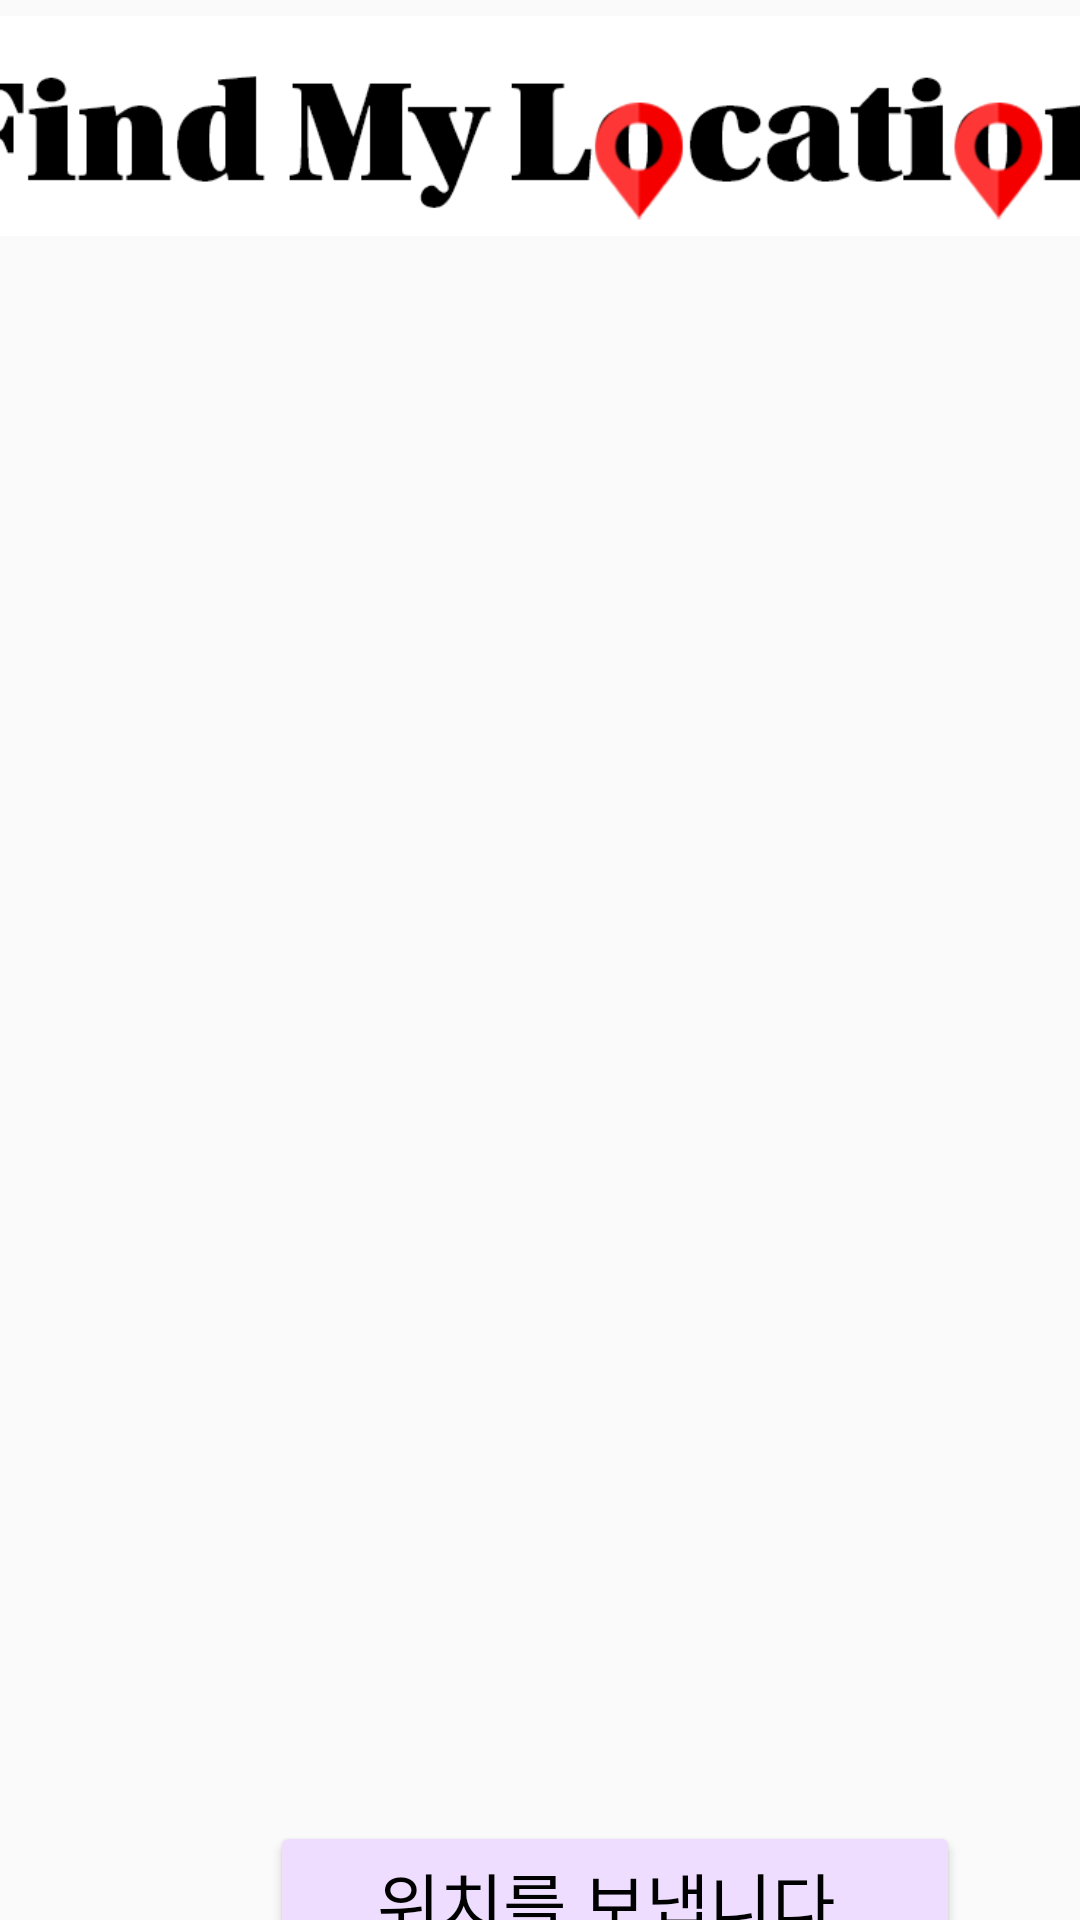

This screen was rendered from an Android layout file. Write that file and the resources it references.
<!-- AndroidManifest.xml: application theme Theme.FML -->
<!-- res/layout/main.xml -->
<?xml version="1.0" encoding="utf-8"?>
<androidx.constraintlayout.widget.ConstraintLayout xmlns:android="http://schemas.android.com/apk/res/android"
    xmlns:app="http://schemas.android.com/apk/res-auto"
    android:layout_width="match_parent"
    android:layout_height="match_parent"
    xmlns:tools="http://schemas.android.com/tools"
    tools:context=".Main">

    <RelativeLayout
        android:id="@+id/mapview"
        android:layout_width="363dp"
        android:layout_height="473dp"
        android:layout_marginStart="27dp"
        android:layout_marginTop="20dp"
        android:layout_marginEnd="27dp"
        app:layout_constraintEnd_toEndOf="parent"
        app:layout_constraintStart_toStartOf="parent"
        app:layout_constraintTop_toBottomOf="@+id/imageView4">

    </RelativeLayout>

    <Button
        android:id="@+id/Btn_SendGps"
        android:layout_width="230dp"
        android:layout_height="50dp"
        android:layout_marginStart="90dp"
        android:layout_marginTop="30dp"
        android:layout_marginEnd="91dp"
        android:layout_marginBottom="113dp"
        android:text="위치를 보냅니다."
        android:textColor="@color/black"
        android:textSize="23sp"
        android:backgroundTint="#eeddff"
        app:layout_constraintBottom_toBottomOf="parent"
        app:layout_constraintEnd_toEndOf="parent"
        app:layout_constraintHorizontal_bias="0.0"
        app:layout_constraintStart_toStartOf="parent"
        app:layout_constraintTop_toBottomOf="@+id/mapview"
        app:layout_constraintVertical_bias="0.0" />

    <ImageView
        android:id="@+id/imageView4"
        android:layout_width="414dp"
        android:layout_height="84dp"
        android:layout_marginBottom="4dp"
        android:src="@drawable/logonv1"
        app:layout_constraintBottom_toTopOf="@+id/mapview"
        app:layout_constraintEnd_toEndOf="parent"
        app:layout_constraintStart_toStartOf="parent"
        app:layout_constraintTop_toTopOf="parent" />


</androidx.constraintlayout.widget.ConstraintLayout>
<!-- resources referenced by this layout -->
<resources>
  <!-- drawable logonv1: png bitmap (drawable, 17287 bytes) -->
  <style name="Theme.FML" parent="Theme.AppCompat.DayNight">
          
          <item name="colorPrimary">@color/purple_500</item>
          <item name="colorPrimaryVariant">@color/purple_700</item>
          <item name="colorOnPrimary">@color/white</item>
          
          <item name="colorSecondary">@color/teal_200</item>
          <item name="colorSecondaryVariant">@color/teal_700</item>
          <item name="colorOnSecondary">@color/black</item>
          
          <item name="android:statusBarColor" tools:targetApi="l">?attr/colorPrimaryVariant</item>
          
      </style>
  <!-- not gathered from this repository: default colours our renderer supplied (Android Studio template values) -->
  <color name="purple_500">#FF6200EE</color>
  <color name="purple_700">#FF3700B3</color>
  <color name="teal_200">#FF03DAC5</color>
  <color name="teal_700">#FF018786</color>
  <color name="black">#FF000000</color>
  <color name="white">#FFFFFFFF</color>
</resources>
